The GitHub repository SuraviR10/AI_Waste_Segregation_System contains a labelled image folder "dataset" with 4 categories: metal, organic, paper, plastic. Examples follow, each with its label.

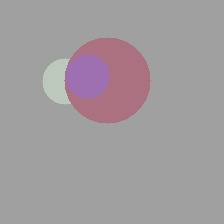
Label: metal

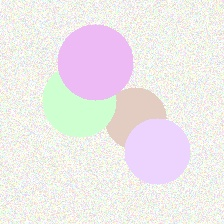
Label: paper

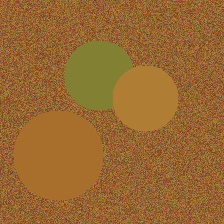
Label: organic

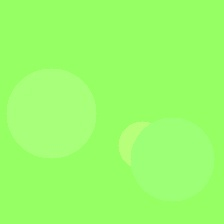
Label: plastic

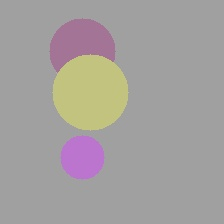
Label: metal

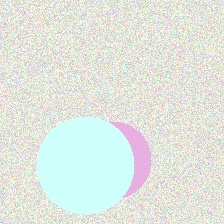
Label: paper
